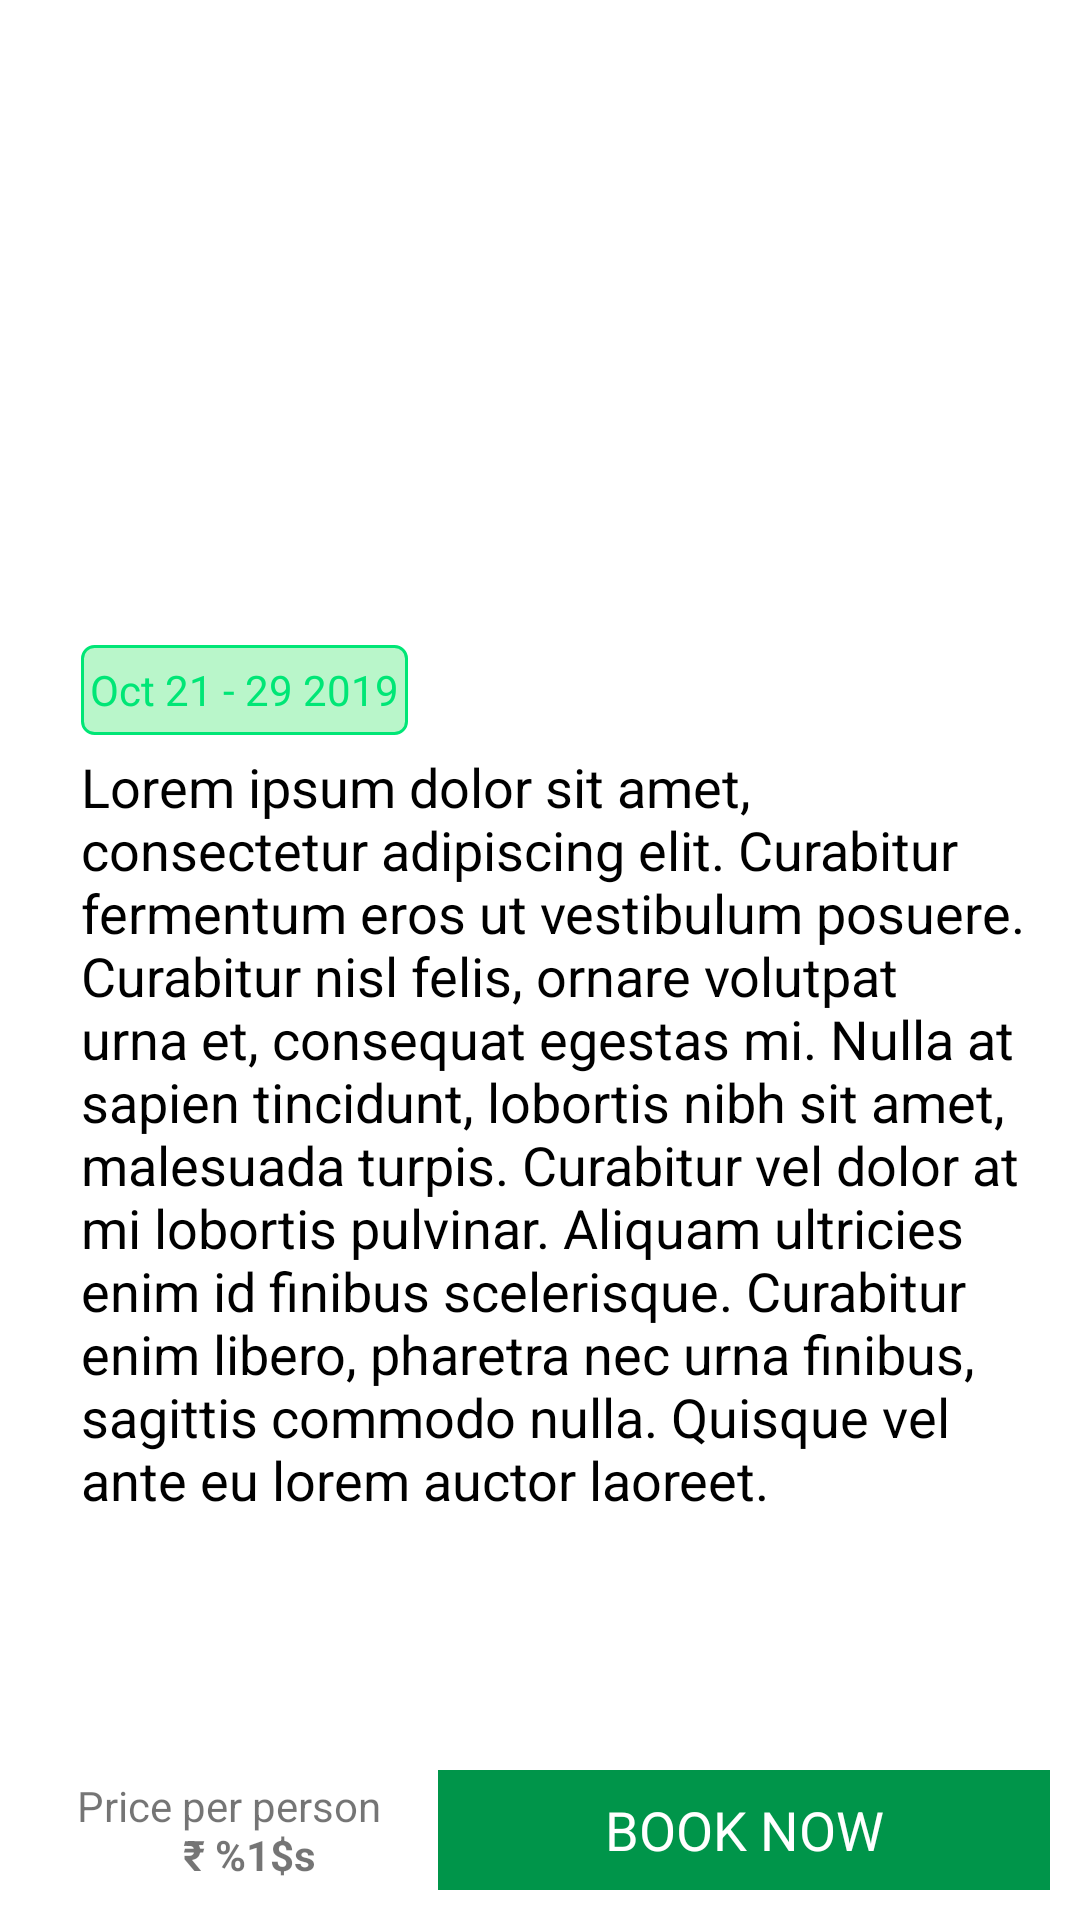

Produce the Android XML layout that renders to this screen, including the resource entries it uses.
<!-- AndroidManifest.xml: application theme AppTheme -->
<!-- res/layout/fragment_location_details.xml -->
<?xml version="1.0" encoding="utf-8"?>
<layout xmlns:android="http://schemas.android.com/apk/res/android"
    xmlns:app="http://schemas.android.com/apk/res-auto">
  <FrameLayout
      android:background="@color/white"
      android:layout_width="match_parent"
      android:layout_height="match_parent">
  <androidx.constraintlayout.widget.ConstraintLayout
      android:layout_margin="10dp"
      android:id="@+id/parent"
      android:layout_width="match_parent"
      android:layout_height="match_parent">


    <ImageView
        android:id="@+id/imageView"
        android:layout_width="match_parent"
        android:layout_height="200dp"
        android:background="@drawable/rounded_top_left_right_corners"
        android:scaleType="fitXY"
        app:layout_constraintLeft_toLeftOf="parent"
        app:layout_constraintRight_toRightOf="parent"
        app:layout_constraintTop_toTopOf="parent"
        />

    <TextView
        android:layout_width="wrap_content"
        android:layout_height="wrap_content"
        android:text="@string/dummy_location"
        android:id="@+id/place"
        android:textSize="14sp"
        android:textColor="@color/white"
        android:layout_marginBottom="10dp"
        app:layout_constraintTop_toTopOf="@+id/imageView"
        app:layout_constraintStart_toStartOf="@+id/horizontal_guideline"
        />

    <androidx.constraintlayout.widget.Guideline
        android:id="@+id/horizontal_guideline"
        android:layout_width="wrap_content"
        android:layout_height="wrap_content"
        android:orientation="vertical"
        app:layout_constraintGuide_percent=".05"
        />

    <TextView
        android:layout_marginTop="5dp"
        android:padding="3dp"
        android:id="@+id/date"
        android:textColor="@color/green_A400"
        android:textSize="14sp"
        android:gravity="center"
        android:text="@string/dummy_date"
        android:background="@drawable/rounded_corner_with_border_color"
        android:layout_width="wrap_content"
        android:layout_height="30dp"
        app:layout_constraintStart_toStartOf="@+id/horizontal_guideline"
        app:layout_constraintTop_toBottomOf="@+id/imageView"
        />

    <TextView
        android:id="@+id/detailed_text"
        app:layout_constraintWidth_percent=".95"
        android:layout_width="0dp"
        android:textSize="18sp"
        android:layout_height="wrap_content"
        android:text="@string/lorem_ipsum"
        android:textColor="@color/black"
        android:layout_marginTop="5dp"
        android:scrollbars="vertical"
        android:layout_marginBottom="5dp"
        app:layout_constraintStart_toStartOf="@+id/horizontal_guideline"
        app:layout_constraintTop_toBottomOf="@+id/date"
        />

    <TextView
        android:id="@+id/price"
        android:layout_width="0dp"
        android:layout_height="40dp"
        android:gravity="center"
        android:maxLines="2"
        android:textSize="14sp"
        android:text="@string/price_per_person"
        app:layout_constraintHorizontal_weight=".2"
        app:layout_constraintBottom_toBottomOf="parent"
        app:layout_constraintEnd_toStartOf="@+id/book_now"
        app:layout_constraintStart_toStartOf="parent"
        />
    <TextView
        android:id="@+id/book_now"
        android:layout_width="0dp"
        android:layout_height="40dp"
        android:gravity="center"
        android:textColor="@color/white"
        android:textSize="18sp"
        android:background="@color/green"
        android:maxLines="2"
        android:text="@string/book_now"
        android:textAllCaps="true"
        app:layout_constraintHorizontal_weight=".3"
        app:layout_constraintBottom_toBottomOf="parent"
        app:layout_constraintEnd_toEndOf="parent"
        app:layout_constraintStart_toEndOf="@+id/price"
        />

  </androidx.constraintlayout.widget.ConstraintLayout>
  </FrameLayout>
</layout>
<!-- resources referenced by this layout -->
<resources>
  <color name="black">#000000</color>
  <color name="green">#00954A</color>
  <color name="green_A400">#00E676</color>
  <color name="white">#FFFFFF</color>
  <!-- drawable rounded_corner_with_border_color (drawable) -->
  <?xml version="1.0" encoding="utf-8"?>
  <shape android:shape="rectangle" xmlns:android="http://schemas.android.com/apk/res/android">
    <corners
        android:topLeftRadius="4dp"
        android:topRightRadius="4dp"
        android:bottomLeftRadius="4dp"
        android:bottomRightRadius="4dp" />
    <stroke
        android:width="1dp"
        android:color="@color/green_A400" />
    <solid android:color="@color/green_A100" />
  </shape>
  <!-- drawable rounded_top_left_right_corners (drawable) -->
  <?xml version="1.0" encoding="utf-8"?>
  <shape android:shape="rectangle" xmlns:android="http://schemas.android.com/apk/res/android">
    <corners
        android:topLeftRadius="8dp"
        android:topRightRadius="8dp"
        android:bottomLeftRadius="0dp"
        android:bottomRightRadius="0dp" />
    <solid android:color="@color/transparent" />
  </shape>
  <string name="book_now">Book Now</string>
  <string name="dummy_date">Oct 21 - 29 2019</string>
  <string name="dummy_location">Bengaluru, India</string>
  <string name="lorem_ipsum">Lorem ipsum dolor sit amet, consectetur adipiscing elit. Curabitur fermentum eros ut vestibulum posuere. Curabitur nisl felis, ornare volutpat urna et, consequat egestas mi. Nulla at sapien tincidunt, lobortis nibh sit amet, malesuada turpis. Curabitur vel dolor at mi lobortis pulvinar. Aliquam ultricies enim id finibus scelerisque. Curabitur enim libero, pharetra nec urna finibus, sagittis commodo nulla. Quisque vel ante eu lorem auctor laoreet.</string>
  <string name="price_per_person">Price per person \n \t <b>₹ %1$s</b></string>
  <style name="AppTheme" parent="Theme.AppCompat.Light.DarkActionBar">
      
      <item name="colorPrimary">@color/colorPrimary</item>
      <item name="colorPrimaryDark">@color/colorPrimaryDark</item>
      <item name="colorAccent">@color/colorAccent</item>
    </style>
  <color name="green_A100">#B9F6CA</color>
  <color name="transparent">@android:color/transparent</color>
  <color name="colorPrimary">#009688</color>
  <color name="colorPrimaryDark">#00786D</color>
  <color name="colorAccent">#009688</color>
</resources>
